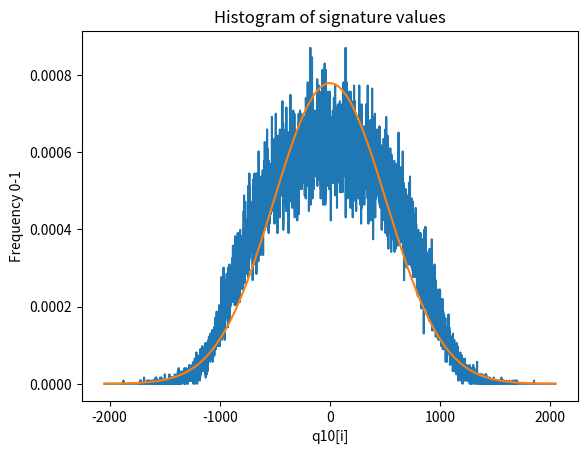

Source code (Python):
import math
import numpy as np
import matplotlib.pyplot as plt

values = [0, 0, 0, 0, 0, 0, 0, 0, 0, 0, 0, 0, 0, 0, 0, 0, 0, 0, 0, 0, 0, 0, 0, 0, 0, 0, 0, 0, 0, 0, 0, 0, 0, 0, 0, 0, 0, 0, 0, 0, 0, 0, 0, 0, 0, 0, 0, 0, 0, 0, 0, 0, 0, 0, 0, 0, 0, 0, 0, 0, 0, 0, 0, 0, 0, 0, 0, 0, 0, 0, 0, 0, 0, 0, 0, 0, 0, 0, 0, 0, 0, 0, 0, 0, 0, 0, 0, 0, 0, 0, 0, 0, 0, 0, 0, 0, 0, 0, 0, 0, 0, 0, 0, 0, 0, 0, 0, 0, 0, 0, 0, 0, 0, 0, 0, 0, 0, 0, 0, 0, 0, 0, 0, 0, 0, 0, 0, 0, 0, 0, 0, 0, 0, 0, 0, 0, 0, 0, 0, 0, 0, 0, 0, 0, 0, 0, 0, 0, 0, 0, 0, 0, 0, 0, 0, 0, 0, 0, 0, 0, 0, 0, 0, 0, 0, 0, 0, 0, 0, 0, 0, 0, 1, 0, 0, 0, 0, 0, 0, 0, 0, 0, 0, 0, 0, 0, 0, 0, 0, 0, 0, 0, 0, 0, 0, 0, 0, 0, 0, 0, 0, 0, 0, 0, 0, 0, 0, 0, 0, 0, 0, 0, 0, 0, 0, 0, 0, 0, 0, 0, 0, 0, 0, 0, 0, 0, 0, 0, 0, 0, 0, 0, 0, 0, 0, 0, 0, 0, 0, 0, 0, 0, 0, 0, 0, 0, 0, 0, 0, 0, 0, 0, 0, 0, 0, 0, 0, 0, 0, 0, 0, 0, 0, 0, 0, 0, 0, 0, 0, 0, 0, 0, 0, 0, 0, 0, 0, 0, 0, 0, 0, 0, 0, 0, 0, 0, 0, 0, 0, 0, 0, 0, 0, 0, 0, 0, 0, 0, 0, 0, 0, 0, 0, 0, 0, 0, 0, 0, 0, 0, 0, 0, 0, 0, 0, 0, 0, 0, 0, 0, 0, 0, 0, 0, 1, 0, 0, 0, 1, 0, 0, 0, 0, 1, 0, 0, 0, 0, 0, 0, 0, 0, 0, 0, 0, 0, 0, 0, 0, 0, 0, 0, 0, 0, 0, 0, 0, 0, 0, 0, 2, 0, 0, 0, 0, 0, 0, 0, 0, 0, 0, 0, 0, 0, 0, 0, 0, 0, 0, 0, 0, 0, 0, 0, 0, 0, 0, 1, 0, 0, 0, 0, 0, 0, 0, 0, 1, 0, 0, 0, 0, 1, 0, 0, 0, 0, 1, 0, 0, 0, 0, 0, 0, 0, 0, 0, 0, 0, 0, 0, 0, 0, 0, 1, 0, 0, 0, 0, 0, 0, 0, 0, 0, 0, 0, 0, 1, 0, 0, 0, 0, 0, 0, 1, 1, 0, 1, 1, 0, 1, 0, 0, 0, 0, 0, 0, 1, 0, 0, 0, 0, 0, 0, 0, 0, 2, 0, 0, 0, 0, 0, 2, 0, 0, 0, 0, 0, 0, 0, 1, 0, 0, 0, 0, 0, 0, 0, 0, 0, 1, 0, 1, 1, 1, 0, 1, 0, 1, 0, 0, 0, 0, 1, 0, 0, 1, 2, 0, 0, 1, 0, 1, 1, 0, 0, 1, 0, 2, 0, 0, 0, 0, 1, 0, 0, 0, 0, 0, 0, 0, 0, 0, 0, 1, 1, 0, 0, 0, 1, 0, 0, 0, 0, 0, 0, 0, 0, 0, 3, 2, 0, 0, 0, 1, 0, 0, 0, 0, 0, 1, 0, 0, 0, 1, 1, 1, 0, 0, 1, 0, 0, 0, 0, 0, 1, 1, 1, 0, 0, 0, 0, 0, 1, 0, 0, 0, 0, 1, 0, 0, 3, 0, 0, 0, 0, 0, 0, 0, 1, 1, 0, 0, 0, 2, 0, 1, 0, 0, 0, 2, 0, 1, 1, 2, 1, 1, 0, 1, 1, 0, 0, 1, 0, 0, 0, 2, 1, 0, 0, 0, 0, 0, 1, 0, 1, 0, 0, 1, 0, 3, 1, 0, 1, 0, 1, 2, 0, 1, 0, 0, 0, 1, 0, 1, 0, 2, 0, 1, 0, 1, 2, 3, 2, 0, 0, 1, 0, 4, 0, 1, 0, 0, 0, 1, 5, 2, 0, 1, 1, 1, 1, 2, 0, 1, 0, 1, 1, 1, 0, 0, 1, 2, 1, 0, 2, 2, 1, 2, 2, 0, 4, 2, 2, 1, 1, 2, 3, 1, 1, 2, 1, 1, 1, 2, 1, 2, 2, 1, 2, 3, 1, 2, 0, 0, 2, 1, 3, 5, 0, 1, 4, 1, 3, 2, 3, 0, 3, 1, 1, 3, 1, 4, 3, 2, 5, 4, 2, 2, 2, 3, 2, 1, 3, 0, 4, 4, 0, 3, 3, 1, 3, 2, 3, 1, 1, 3, 3, 1, 2, 1, 4, 6, 5, 4, 3, 1, 3, 1, 1, 1, 2, 3, 2, 1, 2, 1, 3, 3, 3, 3, 2, 1, 3, 1, 2, 6, 4, 6, 6, 2, 4, 2, 3, 3, 3, 2, 5, 5, 0, 7, 4, 1, 3, 3, 2, 4, 2, 4, 1, 3, 8, 6, 0, 4, 8, 3, 4, 3, 5, 4, 6, 6, 2, 4, 1, 10, 1, 6, 4, 7, 5, 6, 0, 6, 2, 1, 4, 7, 9, 8, 3, 6, 5, 2, 5, 3, 7, 4, 4, 5, 3, 8, 7, 6, 5, 1, 5, 5, 5, 2, 3, 11, 6, 11, 3, 5, 4, 4, 4, 8, 6, 6, 5, 6, 9, 7, 12, 7, 4, 6, 6, 5, 4, 8, 5, 6, 4, 7, 9, 8, 8, 5, 8, 11, 7, 9, 10, 6, 7, 9, 12, 7, 4, 9, 9, 10, 3, 13, 10, 12, 2, 10, 10, 9, 7, 6, 11, 9, 11, 5, 3, 9, 13, 8, 8, 8, 5, 4, 6, 9, 13, 10, 13, 10, 11, 11, 14, 9, 9, 15, 9, 10, 8, 11, 8, 10, 10, 13, 13, 13, 7, 10, 14, 16, 12, 8, 13, 11, 13, 10, 12, 16, 13, 12, 16, 12, 12, 17, 14, 15, 17, 8, 12, 13, 7, 12, 8, 11, 11, 12, 14, 15, 12, 12, 16, 18, 13, 15, 9, 15, 15, 11, 16, 18, 14, 12, 21, 13, 17, 18, 19, 11, 18, 15, 15, 19, 16, 17, 17, 23, 18, 21, 12, 20, 17, 15, 17, 18, 17, 17, 15, 20, 18, 19, 12, 15, 19, 16, 15, 23, 22, 25, 12, 19, 22, 23, 21, 12, 19, 21, 21, 17, 22, 23, 25, 18, 19, 15, 20, 29, 20, 20, 23, 34, 22, 26, 19, 19, 20, 14, 23, 22, 31, 24, 27, 21, 21, 22, 22, 26, 29, 20, 37, 28, 21, 19, 30, 22, 16, 18, 15, 24, 22, 14, 14, 25, 20, 22, 28, 30, 33, 28, 33, 24, 27, 28, 30, 23, 21, 29, 35, 30, 27, 24, 31, 30, 30, 31, 26, 30, 35, 18, 37, 22, 26, 32, 31, 29, 26, 33, 30, 35, 31, 27, 34, 38, 25, 20, 27, 28, 24, 24, 29, 30, 33, 31, 36, 29, 30, 25, 35, 28, 31, 32, 31, 34, 36, 26, 34, 40, 37, 28, 38, 29, 29, 33, 32, 44, 29, 32, 35, 33, 37, 33, 33, 28, 26, 39, 32, 28, 28, 39, 29, 25, 31, 44, 41, 47, 33, 36, 38, 35, 37, 36, 29, 34, 35, 44, 34, 31, 34, 37, 30, 25, 41, 34, 42, 34, 45, 39, 48, 27, 34, 33, 31, 42, 29, 41, 38, 40, 35, 39, 36, 48, 44, 39, 46, 30, 26, 44, 44, 30, 49, 36, 43, 45, 44, 43, 32, 41, 43, 42, 43, 43, 47, 34, 39, 41, 40, 36, 35, 31, 44, 37, 30, 35, 47, 36, 37, 49, 38, 47, 49, 36, 55, 48, 39, 33, 60, 44, 46, 50, 32, 41, 47, 46, 38, 43, 55, 58, 39, 42, 44, 44, 46, 47, 48, 51, 49, 43, 52, 35, 43, 36, 51, 46, 39, 50, 44, 50, 42, 52, 50, 53, 34, 63, 51, 53, 36, 42, 49, 38, 57, 45, 39, 51, 67, 40, 54, 50, 48, 52, 63, 42, 57, 48, 46, 42, 58, 56, 53, 42, 46, 48, 44, 47, 47, 49, 50, 43, 53, 51, 51, 45, 48, 47, 33, 57, 56, 50, 65, 48, 45, 52, 48, 45, 46, 50, 54, 60, 46, 40, 52, 67, 60, 44, 58, 41, 38, 56, 61, 61, 62, 56, 56, 61, 52, 50, 45, 55, 35, 48, 60, 49, 67, 57, 47, 51, 62, 63, 55, 58, 55, 56, 50, 66, 56, 53, 39, 54, 74, 66, 66, 57, 57, 57, 56, 55, 46, 46, 48, 62, 55, 57, 65, 65, 48, 55, 57, 54, 41, 49, 53, 61, 66, 53, 52, 65, 45, 53, 46, 56, 58, 55, 58, 59, 53, 68, 54, 57, 48, 41, 66, 61, 57, 55, 51, 61, 64, 51, 51, 59, 71, 67, 49, 57, 77, 51, 53, 71, 55, 63, 58, 53, 60, 62, 57, 56, 54, 59, 59, 66, 56, 56, 55, 58, 54, 81, 50, 54, 75, 60, 62, 68, 60, 62, 49, 65, 59, 62, 54, 54, 48, 71, 64, 57, 51, 58, 64, 61, 62, 51, 62, 70, 61, 70, 65, 68, 70, 65, 54, 55, 64, 67, 58, 67, 58, 56, 64, 57, 64, 85, 55, 56, 60, 71, 69, 68, 66, 73, 63, 59, 57, 62, 68, 57, 68, 67, 58, 68, 65, 66, 68, 78, 51, 70, 53, 65, 69, 71, 70, 69, 56, 65, 68, 73, 86, 53, 65, 52, 72, 57, 59, 58, 66, 60, 67, 64, 63, 60, 78, 48, 58, 69, 69, 63, 77, 79, 59, 72, 67, 65, 55, 56, 79, 76, 78, 65, 69, 73, 60, 76, 53, 81, 65, 68, 71, 70, 60, 69, 67, 70, 69, 60, 74, 70, 71, 64, 68, 64, 66, 81, 60, 72, 60, 72, 90, 66, 73, 70, 67, 79, 51, 83, 49, 65, 60, 57, 72, 58, 57, 58, 74, 74, 65, 63, 68, 61, 76, 73, 73, 67, 73, 66, 57, 68, 81, 68, 76, 74, 55, 75, 88, 69, 67, 69, 63, 70, 77, 67, 66, 77, 69, 71, 67, 70, 76, 61, 73, 80, 66, 64, 48, 57, 80, 66, 70, 74, 80, 67, 71, 71, 72, 63, 63, 67, 59, 79, 65, 92, 65, 82, 62, 82, 58, 70, 74, 81, 66, 65, 69, 76, 63, 68, 70, 61, 59, 56, 60, 72, 83, 60, 70, 72, 66, 87, 80, 71, 66, 70, 67, 75, 81, 58, 68, 86, 72, 72, 53, 73, 62, 74, 79, 66, 59, 68, 69, 72, 79, 71, 72, 67, 75, 77, 68, 72, 61, 74, 73, 72, 61, 52, 80, 76, 69, 70, 79, 57, 80, 66, 83, 71, 67, 85, 86, 54, 79, 72, 64, 84, 82, 76, 62, 82, 62, 72, 87, 80, 74, 68, 78, 70, 73, 67, 67, 81, 62, 82, 86, 69, 77, 74, 62, 77, 85, 65, 83, 77, 84, 68, 72, 82, 85, 75, 76, 68, 81, 74, 72, 83, 70, 67, 75, 64, 85, 78, 85, 85, 78, 60, 75, 77, 82, 82, 72, 83, 75, 66, 59, 91, 87, 70, 79, 77, 79, 77, 84, 72, 90, 75, 84, 77, 67, 81, 70, 74, 96, 63, 76, 89, 81, 77, 79, 95, 70, 74, 71, 55, 70, 66, 88, 82, 75, 94, 65, 84, 68, 82, 60, 69, 107, 71, 57, 80, 70, 67, 67, 88, 84, 65, 76, 85, 78, 74, 80, 104, 65, 69, 60, 59, 69, 69, 63, 91, 82, 73, 67, 74, 76, 74, 65, 81, 62, 87, 82, 73, 82, 80, 74, 75, 83, 75, 86, 80, 74, 87, 78, 85, 83, 79, 78, 80, 71, 66, 76, 66, 76, 74, 75, 71, 83, 85, 97, 63, 81, 66, 67, 70, 71, 65, 69, 81, 87, 65, 68, 95, 89, 88, 81, 75, 72, 87, 79, 66, 73, 68, 73, 79, 70, 91, 82, 88, 81, 73, 59, 67, 62, 80, 74, 93, 75, 85, 73, 80, 84, 81, 84, 71, 67, 94, 100, 66, 81, 62, 84, 72, 57, 77, 86, 79, 75, 75, 71, 74, 69, 92, 65, 69, 79, 83, 102, 76, 87, 83, 80, 80, 57, 74, 59, 73, 100, 67, 87, 74, 76, 87, 89, 79, 78, 79, 68, 85, 72, 65, 79, 68, 65, 63, 74, 66, 80, 93, 87, 71, 72, 73, 82, 73, 72, 81, 62, 75, 92, 86, 66, 89, 77, 77, 93, 65, 71, 81, 81, 74, 69, 61, 52, 70, 84, 64, 67, 77, 69, 75, 82, 81, 75, 75, 65, 77, 85, 73, 80, 64, 87, 72, 71, 73, 84, 64, 71, 68, 84, 76, 91, 68, 72, 74, 80, 91, 79, 87, 80, 78, 73, 95, 60, 75, 70, 69, 67, 73, 70, 82, 70, 83, 87, 88, 78, 75, 63, 82, 56, 86, 77, 70, 64, 74, 87, 80, 89, 86, 75, 68, 84, 83, 73, 77, 86, 73, 88, 79, 73, 81, 64, 67, 67, 83, 90, 61, 69, 69, 84, 66, 78, 66, 66, 78, 83, 86, 81, 63, 61, 65, 77, 88, 71, 89, 88, 79, 81, 73, 83, 61, 83, 78, 74, 76, 75, 74, 79, 96, 78, 76, 78, 80, 74, 89, 68, 89, 84, 76, 77, 71, 72, 87, 75, 96, 66, 70, 107, 53, 86, 88, 69, 69, 66, 88, 71, 63, 81, 71, 96, 80, 81, 84, 88, 59, 77, 80, 65, 82, 62, 74, 81, 80, 68, 76, 79, 85, 76, 81, 93, 92, 82, 74, 81, 87, 72, 74, 76, 69, 65, 73, 77, 56, 93, 74, 66, 78, 80, 82, 57, 86, 84, 78, 68, 90, 76, 67, 69, 79, 68, 81, 64, 53, 79, 74, 85, 75, 81, 58, 89, 82, 76, 79, 78, 95, 68, 72, 74, 70, 82, 70, 90, 73, 68, 71, 73, 70, 59, 67, 84, 86, 77, 70, 55, 67, 75, 72, 79, 83, 79, 76, 71, 80, 83, 78, 77, 69, 73, 77, 82, 73, 59, 82, 68, 84, 65, 66, 71, 75, 73, 92, 95, 73, 72, 67, 86, 80, 66, 81, 82, 75, 57, 78, 69, 70, 76, 72, 61, 51, 60, 69, 89, 79, 56, 65, 78, 81, 77, 72, 72, 79, 58, 82, 71, 70, 77, 67, 75, 79, 73, 68, 73, 68, 73, 64, 73, 69, 57, 76, 82, 76, 76, 69, 75, 71, 72, 68, 65, 79, 63, 80, 74, 76, 62, 89, 81, 70, 66, 69, 77, 84, 82, 80, 80, 67, 67, 62, 59, 95, 71, 81, 70, 62, 70, 51, 70, 73, 67, 78, 79, 69, 70, 79, 65, 71, 74, 61, 69, 69, 76, 64, 84, 71, 52, 73, 79, 64, 62, 74, 67, 65, 75, 63, 73, 78, 70, 73, 74, 94, 72, 59, 76, 56, 79, 52, 58, 64, 46, 78, 72, 71, 55, 57, 60, 70, 78, 76, 72, 72, 73, 62, 85, 74, 86, 70, 73, 53, 68, 63, 63, 65, 78, 76, 74, 59, 68, 70, 65, 67, 62, 81, 66, 68, 76, 71, 70, 76, 77, 62, 62, 68, 64, 65, 60, 66, 66, 76, 62, 73, 67, 58, 64, 73, 76, 76, 82, 67, 57, 64, 81, 62, 72, 59, 57, 56, 76, 64, 59, 57, 60, 62, 60, 60, 69, 73, 49, 58, 60, 65, 57, 56, 73, 58, 76, 64, 52, 61, 69, 60, 70, 75, 66, 78, 77, 76, 55, 58, 60, 62, 74, 69, 66, 59, 59, 70, 78, 62, 67, 81, 75, 48, 76, 57, 51, 69, 63, 85, 59, 69, 60, 56, 69, 67, 64, 55, 56, 65, 47, 66, 79, 64, 55, 58, 66, 73, 43, 52, 65, 64, 72, 57, 60, 70, 62, 65, 61, 74, 54, 60, 57, 63, 66, 68, 75, 48, 66, 57, 51, 68, 56, 67, 42, 58, 73, 73, 62, 65, 54, 69, 68, 53, 58, 57, 53, 65, 46, 56, 55, 59, 61, 59, 62, 65, 65, 49, 57, 54, 67, 44, 71, 53, 63, 42, 67, 57, 55, 59, 65, 59, 67, 66, 56, 66, 57, 43, 62, 52, 53, 58, 59, 52, 70, 66, 50, 64, 61, 45, 61, 56, 46, 60, 51, 59, 44, 62, 75, 51, 52, 80, 56, 55, 60, 48, 51, 64, 59, 56, 54, 48, 46, 63, 62, 55, 57, 69, 61, 50, 46, 58, 49, 45, 49, 50, 57, 47, 54, 54, 52, 51, 52, 62, 52, 66, 45, 48, 54, 74, 45, 46, 43, 56, 47, 50, 50, 64, 52, 59, 50, 33, 57, 44, 49, 38, 50, 56, 45, 55, 41, 47, 62, 54, 62, 47, 40, 61, 53, 49, 42, 51, 51, 47, 46, 37, 41, 47, 52, 54, 46, 41, 50, 60, 54, 38, 48, 48, 51, 50, 46, 56, 51, 44, 52, 40, 64, 48, 45, 39, 46, 58, 38, 48, 46, 66, 38, 54, 55, 40, 59, 48, 40, 42, 54, 56, 44, 39, 43, 53, 59, 37, 50, 41, 44, 42, 49, 43, 46, 36, 44, 52, 58, 54, 34, 53, 47, 37, 43, 41, 52, 41, 36, 44, 34, 45, 41, 47, 47, 51, 39, 41, 46, 37, 37, 54, 40, 56, 51, 41, 46, 51, 46, 34, 39, 43, 45, 42, 29, 48, 45, 43, 35, 49, 44, 43, 28, 49, 28, 38, 49, 35, 43, 40, 28, 30, 30, 42, 43, 31, 47, 35, 42, 31, 38, 48, 37, 38, 30, 34, 45, 36, 48, 40, 41, 33, 42, 45, 24, 42, 37, 46, 32, 38, 33, 31, 44, 39, 37, 35, 29, 46, 35, 39, 34, 40, 39, 43, 34, 36, 16, 40, 35, 49, 28, 36, 40, 38, 28, 36, 30, 39, 35, 29, 25, 50, 42, 32, 26, 40, 29, 24, 34, 33, 27, 24, 42, 27, 31, 28, 38, 27, 40, 24, 23, 24, 34, 38, 25, 27, 32, 38, 21, 25, 41, 24, 32, 30, 33, 29, 21, 38, 20, 43, 22, 25, 29, 30, 26, 40, 20, 25, 28, 32, 25, 32, 30, 27, 30, 21, 30, 24, 32, 46, 28, 26, 28, 17, 26, 27, 28, 24, 24, 27, 22, 23, 18, 17, 30, 37, 22, 30, 25, 23, 34, 23, 28, 18, 38, 20, 18, 21, 34, 28, 20, 19, 28, 33, 23, 15, 32, 28, 24, 16, 22, 19, 19, 26, 29, 20, 27, 15, 29, 16, 28, 22, 30, 23, 21, 22, 21, 22, 18, 29, 14, 17, 24, 24, 24, 22, 30, 24, 16, 23, 29, 21, 14, 19, 30, 16, 18, 17, 16, 18, 26, 27, 20, 16, 12, 18, 23, 22, 15, 15, 17, 15, 16, 16, 22, 13, 17, 27, 18, 11, 21, 19, 17, 23, 20, 18, 18, 18, 19, 16, 16, 22, 14, 21, 19, 12, 12, 15, 20, 11, 14, 18, 12, 17, 11, 7, 10, 14, 15, 18, 17, 14, 15, 11, 13, 11, 7, 13, 16, 11, 17, 14, 13, 21, 10, 17, 14, 12, 14, 22, 11, 22, 17, 14, 15, 16, 17, 10, 18, 15, 11, 9, 9, 14, 6, 12, 11, 10, 15, 14, 11, 10, 15, 10, 8, 8, 15, 13, 12, 8, 12, 8, 7, 13, 12, 10, 11, 14, 6, 11, 4, 16, 9, 11, 10, 6, 11, 8, 13, 7, 5, 9, 7, 14, 4, 9, 8, 8, 9, 4, 4, 9, 12, 8, 7, 7, 9, 11, 9, 5, 8, 10, 3, 5, 4, 5, 13, 10, 5, 4, 8, 7, 9, 12, 5, 10, 4, 4, 6, 2, 1, 6, 3, 3, 8, 6, 7, 7, 3, 8, 4, 3, 4, 6, 5, 5, 7, 6, 10, 3, 5, 4, 1, 7, 4, 5, 4, 3, 5, 8, 6, 7, 9, 7, 5, 7, 7, 3, 0, 5, 7, 6, 8, 5, 4, 4, 6, 3, 7, 7, 5, 5, 6, 5, 4, 5, 4, 5, 6, 1, 8, 5, 2, 5, 5, 3, 5, 2, 3, 2, 4, 2, 2, 1, 3, 2, 6, 2, 2, 2, 5, 3, 5, 4, 2, 1, 2, 4, 2, 2, 5, 1, 3, 1, 1, 3, 1, 5, 2, 2, 6, 6, 2, 0, 3, 1, 2, 1, 1, 3, 2, 5, 1, 0, 2, 5, 0, 4, 2, 3, 4, 2, 2, 2, 0, 1, 2, 3, 4, 3, 2, 1, 2, 1, 1, 6, 1, 2, 2, 2, 1, 2, 5, 0, 4, 3, 1, 1, 2, 2, 1, 1, 1, 1, 0, 2, 2, 4, 3, 3, 3, 3, 2, 1, 2, 1, 1, 5, 2, 1, 7, 0, 2, 0, 0, 1, 2, 1, 2, 0, 0, 3, 0, 0, 2, 3, 1, 1, 2, 0, 1, 0, 2, 3, 0, 1, 3, 2, 0, 1, 0, 1, 0, 3, 1, 0, 0, 2, 0, 1, 2, 2, 2, 1, 0, 1, 2, 1, 3, 0, 0, 1, 1, 0, 2, 1, 2, 2, 1, 0, 2, 1, 0, 0, 0, 0, 1, 1, 1, 1, 1, 1, 0, 0, 1, 0, 1, 3, 2, 1, 1, 0, 0, 3, 0, 2, 0, 0, 0, 1, 0, 2, 0, 1, 0, 0, 0, 0, 1, 0, 1, 1, 1, 2, 1, 0, 0, 1, 1, 0, 0, 0, 0, 0, 2, 2, 0, 0, 0, 1, 0, 0, 0, 1, 0, 0, 0, 1, 0, 0, 0, 0, 1, 0, 0, 0, 1, 1, 0, 0, 0, 0, 0, 1, 0, 0, 1, 0, 0, 0, 0, 1, 2, 0, 0, 0, 1, 0, 0, 1, 1, 0, 1, 0, 0, 0, 0, 1, 0, 0, 0, 0, 0, 0, 0, 0, 0, 0, 0, 0, 0, 0, 0, 0, 0, 0, 0, 0, 1, 1, 0, 0, 1, 1, 1, 0, 0, 0, 0, 0, 0, 0, 1, 0, 0, 0, 0, 0, 0, 0, 0, 0, 0, 0, 0, 0, 0, 0, 0, 0, 0, 2, 0, 0, 0, 1, 0, 0, 1, 0, 0, 1, 0, 0, 1, 0, 0, 0, 0, 0, 0, 1, 0, 1, 0, 0, 0, 0, 0, 0, 0, 0, 0, 0, 0, 0, 0, 0, 0, 0, 0, 0, 0, 0, 0, 1, 0, 0, 0, 0, 0, 0, 0, 0, 0, 0, 0, 0, 0, 0, 0, 0, 0, 0, 0, 0, 0, 0, 0, 0, 0, 0, 0, 1, 0, 0, 0, 0, 0, 0, 0, 0, 0, 0, 0, 0, 0, 0, 0, 0, 0, 0, 0, 0, 0, 0, 0, 0, 0, 0, 0, 1, 0, 0, 0, 0, 0, 0, 0, 0, 0, 1, 0, 0, 0, 0, 0, 0, 0, 0, 0, 0, 0, 0, 1, 0, 0, 1, 0, 0, 0, 0, 0, 0, 0, 0, 0, 1, 0, 0, 0, 0, 0, 0, 1, 0, 0, 0, 0, 0, 0, 0, 0, 0, 0, 0, 0, 0, 0, 0, 0, 0, 0, 0, 0, 0, 0, 0, 0, 0, 0, 0, 0, 0, 0, 0, 0, 0, 0, 0, 0, 0, 0, 0, 0, 0, 0, 0, 0, 0, 0, 0, 0, 0, 0, 0, 0, 0, 0, 0, 0, 0, 0, 0, 0, 0, 0, 0, 0, 0, 0, 0, 0, 0, 0, 0, 0, 0, 0, 0, 0, 0, 0, 0, 0, 0, 0, 0, 0, 0, 0, 0, 0, 0, 0, 0, 0, 0, 0, 0, 0, 0, 0, 0, 0, 0, 0, 0, 0, 0, 0, 0, 0, 0, 0, 0, 0, 0, 0, 0, 0, 0, 0, 0, 0, 0, 0, 0, 0, 0, 0, 0, 0, 0, 0, 0, 0, 0, 0, 0, 0, 0, 0, 0, 0, 0, 0, 0, 0, 0, 0, 0, 0, 0, 0, 0, 0, 1, 0, 0, 0, 0, 0, 0, 0, 0, 0, 0, 0, 0, 0, 0, 0, 0, 0, 0, 0, 0, 0, 0, 0, 0, 0, 0, 0, 0, 0, 0, 0, 0, 0, 0, 0, 0, 0, 0, 0, 0, 0, 0, 0, 0, 0, 0, 0, 0, 0, 0, 0, 0, 0, 0, 0, 0, 0, 0, 0, 0, 0, 0, 0, 0, 0, 0, 0, 0, 0, 0, 0, 0, 0, 0, 0, 0, 0, 0, 0, 0, 0, 0, 0, 0, 0, 0, 0, 0, 0, 0, 0, 0, 0, 0, 0, 0, 0, 0, 0, 0, 0, 0, 0, 0, 0, 0, 0, 0, 0, 0, 0, 0, 0, 0, 0, 0, 0, 0, 0, 0, 0, 0, 0, 0, 0, 0, 0, 0, 0, 0, 0, 0, 0, 0, 0, 0, 0, 0, 0, 0, 0, 0, 0, 0, 0, 0, 0, 0, 0, 0, 0, 0, 0, 0, 0, 0, 0, 0, 0, 0, 0, 0, 0, 0, 0, 0, 0, 0, 0, 0, 0, 0, 0, 0, 0, 0, 0, 0, 0, 0, 0, 0, 0, 0, 0, 0, 0, 0, 0, 0, 0, 0, 0, 0 ]

x_axis = list(range(-2048, 2048))
sum_freq = sum(values)

# the histogram of the data
plt.plot(x_axis, np.array(values) / sum_freq)

sigma = 512
scale = 1.0

def normal_prob(x):
    return scale * math.exp(-x * x / (2 * sigma * sigma))

# find renormalization factor for discrete gaussian
cursum = 1.0 # normal_prob(0)
for x in range(1, 10000):
    cursum += 2 * normal_prob(x)
scale = 1.0 / cursum
plt.plot(x_axis, list(map(normal_prob, x_axis)))

plt.xlabel('q10[i]')
plt.ylabel('Frequency 0-1')
plt.title('Histogram of signature values')
plt.show()

